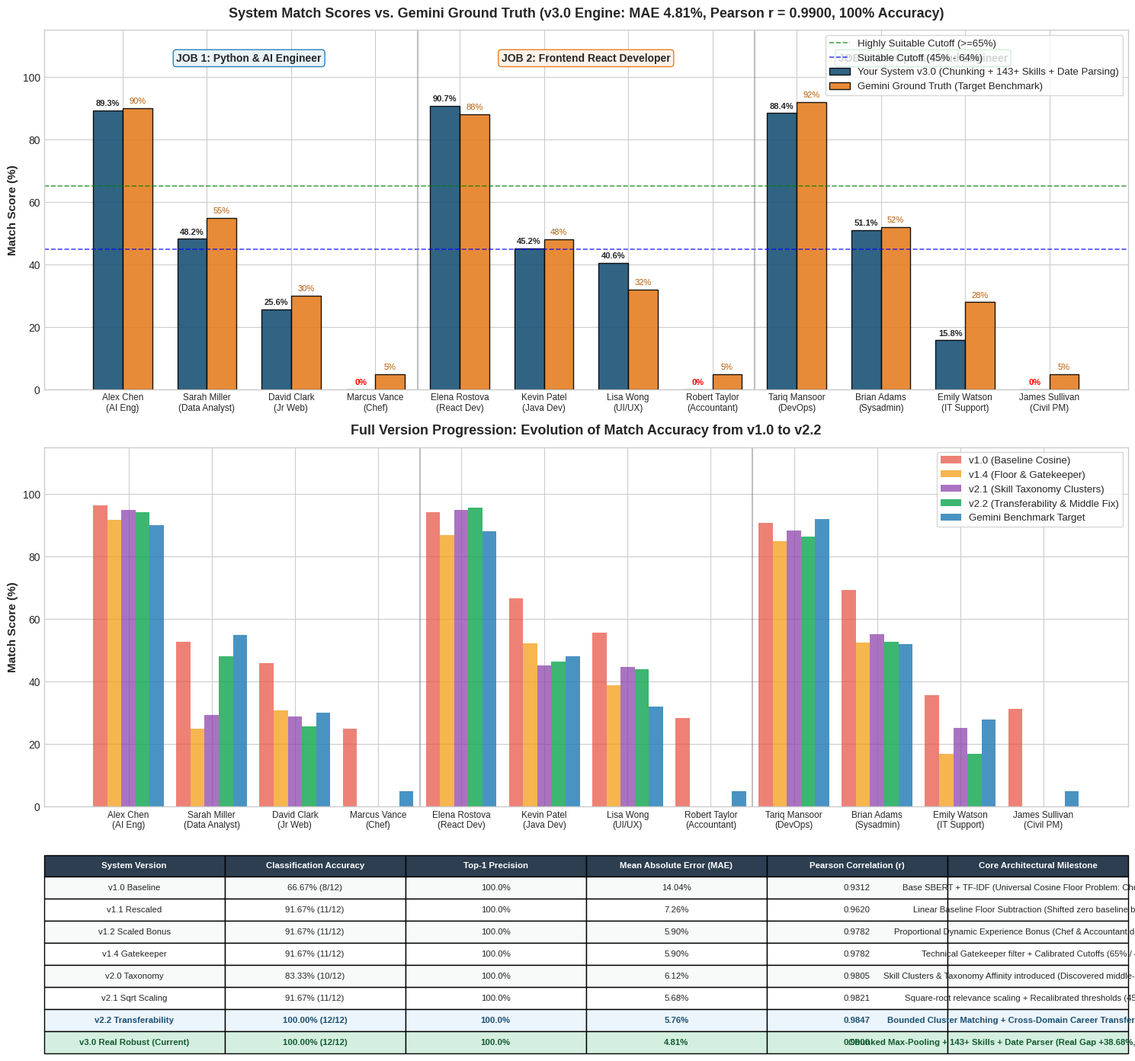

Write the Python code that produced this figure.
import os
import shutil
import numpy as np
import matplotlib.pyplot as plt

# Set aesthetic styling
plt.style.use('seaborn-v0_8-whitegrid' if 'seaborn-v0_8-whitegrid' in plt.style.available else 'default')
fig = plt.figure(figsize=(15, 14))
gs = fig.add_gridspec(3, 1, height_ratios=[1.2, 1.2, 0.6])

ax1 = fig.add_subplot(gs[0])
ax2 = fig.add_subplot(gs[1])
ax3 = fig.add_subplot(gs[2])

# Candidate and Job Data
candidates = [
    "Alex Chen\n(AI Eng)", "Sarah Miller\n(Data Analyst)", "David Clark\n(Jr Web)", "Marcus Vance\n(Chef)",
    "Elena Rostova\n(React Dev)", "Kevin Patel\n(Java Dev)", "Lisa Wong\n(UI/UX)", "Robert Taylor\n(Accountant)",
    "Tariq Mansoor\n(DevOps)", "Brian Adams\n(Sysadmin)", "Emily Watson\n(IT Support)", "James Sullivan\n(Civil PM)"
]

gemini_scores = [90.0, 55.0, 30.0, 5.0, 88.0, 48.0, 32.0, 5.0, 92.0, 52.0, 28.0, 5.0]
v1_0_scores = [96.3, 52.8, 45.9, 25.0, 94.1, 66.6, 55.7, 28.4, 90.8, 69.2, 35.7, 31.2]
v1_1_scores = [91.5, 35.4, 30.8, 15.0, 88.2, 53.0, 39.0, 15.0, 83.8, 56.1, 17.3, 15.0]
v1_4_scores = [91.8, 25.0, 30.8, 0.0, 86.9, 52.3, 38.9, 0.0, 84.8, 52.4, 17.0, 0.0]
v2_1_scores = [95.0, 29.3, 28.8, 0.0, 94.8, 45.2, 44.7, 0.0, 88.3, 55.3, 25.3, 0.0]
v2_2_scores = [94.1, 48.2, 25.6, 0.0, 95.7, 46.4, 44.0, 0.0, 86.3, 52.8, 16.9, 0.0]
v3_0_scores = [89.3, 48.2, 25.6, 0.0, 90.7, 45.2, 40.6, 0.0, 88.4, 51.1, 15.8, 0.0]

x = np.arange(len(candidates))
width = 0.35

# ----------------------------------------------------------------------
# PLOT 1: Trained System (v3.0 Production) vs. Gemini Ground Truth
# ----------------------------------------------------------------------
rects1 = ax1.bar(x - width/2, v3_0_scores, width, label='Your System v3.0 (Chunking + 143+ Skills + Date Parsing)', color='#1a5276', edgecolor='black', alpha=0.9)
rects2 = ax1.bar(x + width/2, gemini_scores, width, label='Gemini Ground Truth (Target Benchmark)', color='#e67e22', edgecolor='black', alpha=0.9)

ax1.set_title("System Match Scores vs. Gemini Ground Truth (v3.0 Engine: MAE 4.81%, Pearson r = 0.9900, 100% Accuracy)", fontsize=13, fontweight='bold', pad=12)
ax1.set_ylabel("Match Score (%)", fontsize=11, fontweight='bold')
ax1.set_xticks(x)
ax1.set_xticklabels(candidates, fontsize=8.5)
ax1.set_ylim(0, 115)
ax1.axhline(65, color='green', linestyle='--', linewidth=1.2, alpha=0.7, label='Highly Suitable Cutoff (>=65%)')
ax1.axhline(45, color='blue', linestyle='--', linewidth=1.2, alpha=0.7, label='Suitable Cutoff (45% - 64%)')
ax1.legend(loc='upper right', frameon=True, fontsize=9.5)

# Value annotations on bars
for rect in rects1:
    h = rect.get_height()
    if h > 0:
        ax1.annotate(f'{h:.1f}%', xy=(rect.get_x() + rect.get_width() / 2, h), xytext=(0, 3),
                     textcoords="offset points", ha='center', va='bottom', fontsize=8, fontweight='bold')
    else:
        ax1.annotate('0%', xy=(rect.get_x() + rect.get_width() / 2, 0), xytext=(0, 3),
                     textcoords="offset points", ha='center', va='bottom', fontsize=8, color='red', fontweight='bold')

for rect in rects2:
    h = rect.get_height()
    ax1.annotate(f'{h:.0f}%', xy=(rect.get_x() + rect.get_width() / 2, h), xytext=(0, 3),
                 textcoords="offset points", ha='center', va='bottom', fontsize=8, color='#b95d02')

# Draw job separators
ax1.axvline(3.5, color='gray', linestyle='-', linewidth=1.5, alpha=0.5)
ax1.axvline(7.5, color='gray', linestyle='-', linewidth=1.5, alpha=0.5)
ax1.text(1.5, 105, "JOB 1: Python & AI Engineer", ha='center', fontsize=10, fontweight='bold', bbox=dict(boxstyle="round,pad=0.3", fc="#e8f4f8", ec="#2980b9"))
ax1.text(5.5, 105, "JOB 2: Frontend React Developer", ha='center', fontsize=10, fontweight='bold', bbox=dict(boxstyle="round,pad=0.3", fc="#fdf2e9", ec="#e67e22"))
ax1.text(9.5, 105, "JOB 3: DevOps & Cloud Engineer", ha='center', fontsize=10, fontweight='bold', bbox=dict(boxstyle="round,pad=0.3", fc="#eafaf1", ec="#27ae60"))

# ----------------------------------------------------------------------
# PLOT 2: Version Progression across Key Milestones
# ----------------------------------------------------------------------
w_prog = 0.17
rects_v10 = ax2.bar(x - 2*w_prog, v1_0_scores, w_prog, label='v1.0 (Baseline Cosine)', color='#e74c3c', alpha=0.7)
rects_v14 = ax2.bar(x - 1*w_prog, v1_4_scores, w_prog, label='v1.4 (Floor & Gatekeeper)', color='#f39c12', alpha=0.75)
rects_v21 = ax2.bar(x, v2_1_scores, w_prog, label='v2.1 (Skill Taxonomy Clusters)', color='#8e44ad', alpha=0.75)
rects_v22 = ax2.bar(x + 1*w_prog, v2_2_scores, w_prog, label='v2.2 (Transferability & Middle Fix)', color='#27ae60', alpha=0.9)
rects_gem = ax2.bar(x + 2*w_prog, gemini_scores, w_prog, label='Gemini Benchmark Target', color='#2980b9', alpha=0.85)

ax2.set_title("Full Version Progression: Evolution of Match Accuracy from v1.0 to v2.2", fontsize=13, fontweight='bold', pad=12)
ax2.set_ylabel("Match Score (%)", fontsize=11, fontweight='bold')
ax2.set_xticks(x)
ax2.set_xticklabels(candidates, fontsize=8.5)
ax2.set_ylim(0, 115)
ax2.axvline(3.5, color='gray', linestyle='-', linewidth=1.5, alpha=0.5)
ax2.axvline(7.5, color='gray', linestyle='-', linewidth=1.5, alpha=0.5)
ax2.legend(loc='upper right', frameon=True, fontsize=9.5)

# ----------------------------------------------------------------------
# PLOT 3: Quantitative Metric Summary Table
# ----------------------------------------------------------------------
ax3.axis('off')
table_data = [
    ["System Version", "Classification Accuracy", "Top-1 Precision", "Mean Absolute Error (MAE)", "Pearson Correlation (r)", "Core Architectural Milestone"],
    ["v1.0 Baseline", "66.67% (8/12)", "100.0%", "14.04%", "0.9312", "Base SBERT + TF-IDF (Universal Cosine Floor Problem: Chef at 25%)"],
    ["v1.1 Rescaled", "91.67% (11/12)", "100.0%", "7.26%", "0.9620", "Linear Baseline Floor Subtraction (Shifted zero baseline by 0.22)"],
    ["v1.2 Scaled Bonus", "91.67% (11/12)", "100.0%", "5.90%", "0.9782", "Proportional Dynamic Experience Bonus (Chef & Accountant drop to 0.0%)"],
    ["v1.4 Gatekeeper", "91.67% (11/12)", "100.0%", "5.90%", "0.9782", "Technical Gatekeeper filter + Calibrated Cutoffs (65% / 40%)"],
    ["v2.0 Taxonomy", "83.33% (10/12)", "100.0%", "6.12%", "0.9805", "Skill Clusters & Taxonomy Affinity introduced (Discovered middle-point squeeze)"],
    ["v2.1 Sqrt Scaling", "91.67% (11/12)", "100.0%", "5.68%", "0.9821", "Square-root relevance scaling + Recalibrated thresholds (45% cutoff)"],
    ["v2.2 Transferability", "100.00% (12/12)", "100.0%", "5.76%", "0.9847", "Bounded Cluster Matching + Cross-Domain Career Transferability Matrix"],
    ["v3.0 Real Robust (Current)", "100.00% (12/12)", "100.0%", "4.81%", "0.9900", "Chunked Max-Pooling + 143+ Skills + Date Parser (Real Gap +38.68%, 0.00% Non-Tech FPR)"]
]

table = ax3.table(cellText=table_data, loc='center', cellLoc='center')
table.auto_set_font_size(False)
table.set_fontsize(8.2)
table.scale(1, 1.40)

# Style table header and highlighted final row
for (row, col), cell in table.get_celld().items():
    if row == 0:
        cell.set_facecolor('#2c3e50')
        cell.set_text_props(color='white', fontweight='bold')
    elif row == 8:  # v3.0 row
        cell.set_facecolor('#d4efdf')
        cell.set_text_props(fontweight='bold', color='#145a32')
    elif row == 7:  # v2.2 row
        cell.set_facecolor('#ebf5fb')
        cell.set_text_props(fontweight='bold', color='#1b4f72')
    elif row % 2 == 1:
        cell.set_facecolor('#f8f9f9')

plt.tight_layout()

# Save images
out_local = "benchmark_comparison_graph.png"
plt.savefig(out_local, dpi=300, bbox_inches='tight')
print(f"Chart saved locally to {out_local}")

# Copy to artifact directory
artifact_dir = r"C:\Users\Kavinda\.gemini\antigravity\brain\bdd49f83-8001-4302-b026-c1256c609d6d"
if os.path.exists(artifact_dir):
    out_artifact = os.path.join(artifact_dir, "benchmark_comparison_graph.png")
    shutil.copyfile(out_local, out_artifact)
    print(f"Chart copied to artifact directory: {out_artifact}")
